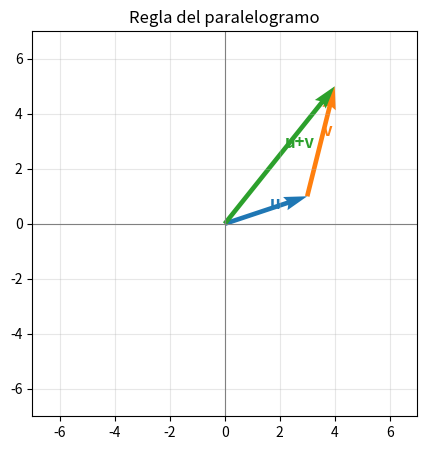
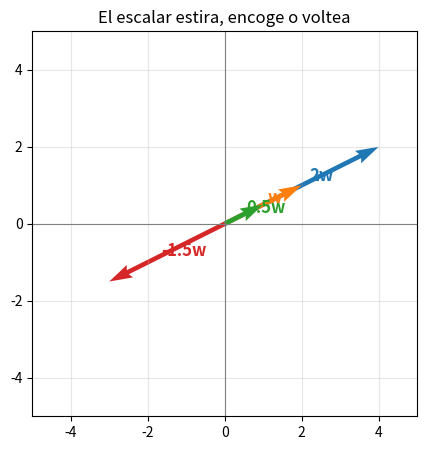
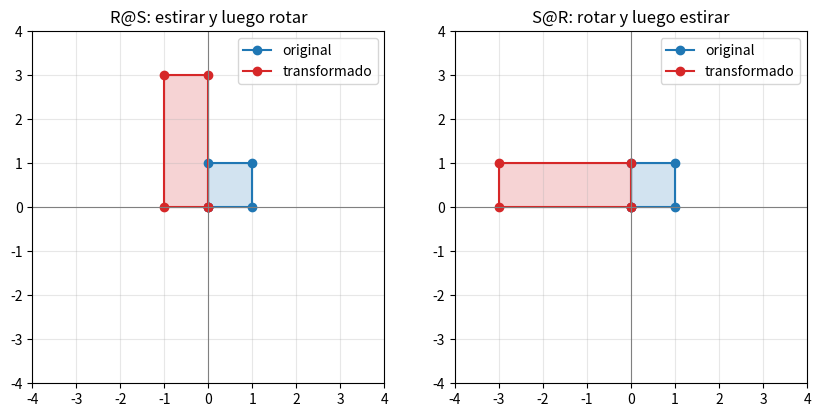

The script that saved these images, in order:
import numpy as np
import matplotlib.pyplot as plt

# Menos decimales y sin notacion cientifica: los resultados se leen mejor.
np.set_printoptions(precision=4, suppress=True)
plt.rcParams["figure.figsize"] = (5, 5)

print("numpy:", np.__version__)

u = np.array([3.0, 1.0])
v = np.array([1.0, 4.0])

# A mano, para ver que no hay magia:
suma_manual = np.array([u[i] + v[i] for i in range(len(u))])

print("u       =", u)
print("v       =", v)
print("a mano  =", suma_manual)
print("numpy   =", u + v)
print("iguales :", np.allclose(suma_manual, u + v))

# La resta es lo mismo con signo contrario: u - v = u + (-1)*v
print("\nu - v   =", u - v)

# Y cuando las dimensiones no coinciden, la operacion no existe:
try:
    u + np.array([1.0, 2.0, 3.0])
except ValueError as e:
    print("\nsumar (2,) con (3,) ->", e)

def dibujar_vectores(vectores, etiquetas, limite=6, titulo="", desde=None):
    """Dibuja vectores como flechas.

    `desde` permite que una flecha no salga del origen, que es lo que se
    necesita para ver la regla del paralelogramo.
    """
    colores = plt.cm.tab10.colors
    origenes = desde if desde is not None else [(0, 0)] * len(vectores)
    fig, ax = plt.subplots()
    for i, (vec, nombre, o) in enumerate(zip(vectores, etiquetas, origenes)):
        ax.quiver(o[0], o[1], vec[0], vec[1], angles="xy", scale_units="xy", scale=1,
                  color=colores[i % len(colores)], width=0.012)
        ax.text(o[0] + vec[0] * 0.55, o[1] + vec[1] * 0.55, nombre,
                color=colores[i % len(colores)], fontsize=12, fontweight="bold")
    ax.set_xlim(-limite, limite); ax.set_ylim(-limite, limite)
    ax.axhline(0, color="gray", lw=0.8); ax.axvline(0, color="gray", lw=0.8)
    ax.grid(alpha=0.3); ax.set_aspect("equal"); ax.set_title(titulo)
    plt.show()


# u, luego v desde la punta de u: se llega justo a u+v.
dibujar_vectores(
    [u, v, u + v],
    ["u", "v", "u+v"],
    limite=7,
    titulo="Regla del paralelogramo",
    desde=[(0, 0), (u[0], u[1]), (0, 0)],
)

w = np.array([2.0, 1.0])

for c in [2.0, 0.5, -1.5]:
    print(f"c = {c:>5} -> c*w = {c * w}   norma = {np.linalg.norm(c * w):.4f}")

print(f"\nnorma de w   = {np.linalg.norm(w):.4f}")
print(f"norma de 2*w = {np.linalg.norm(2 * w):.4f}  <- exactamente el doble")

dibujar_vectores([2 * w, w, 0.5 * w, -1.5 * w],
                 ["2w", "w", "0.5w", "-1.5w"],
                 limite=5, titulo="El escalar estira, encoge o voltea")

def paso_de_descenso(w, gradiente, tasa):
    """Un paso de descenso de gradiente: escalar el gradiente y restarlo."""
    return w - tasa * gradiente


pesos = np.array([1.0, -2.0, 0.5])
grad = np.array([0.4, 0.1, -0.3])     # lo que devolveria la retropropagacion
tasa = 0.1                            # el famoso learning rate

print("pesos antes   :", pesos)
print("gradiente     :", grad)
print("pesos despues :", paso_de_descenso(pesos, grad, tasa))

# Con una tasa enorme el paso se pasa de largo: por eso eta suele ser pequena.
print("con tasa 5.0  :", paso_de_descenso(pesos, grad, 5.0), "<- se disparo")

a = np.array([1.0, 2.0, 3.0])
b = np.array([4.0, 0.0, -1.0])

punto = np.dot(a, b)          # = 1*4 + 2*0 + 3*(-1)
hadamard = a * b              # = [1*4, 2*0, 3*(-1)]
externo = np.outer(a, b)      # matriz 3x3

print("a =", a)
print("b =", b)
print("\nproducto punto      :", punto, "forma:", np.shape(punto), "(un escalar)")
print("elemento a elemento :", hadamard, "forma:", hadamard.shape)
print("producto externo    : forma:", externo.shape)
print(externo)

# El punto es la SUMA del elemento a elemento: esa es la relacion entre los dos primeros.
print("\nsuma del Hadamard   :", hadamard.sum(),
      "== producto punto:", np.isclose(hadamard.sum(), punto))

activaciones = np.array([0.8, -1.2, 2.0, 0.5, -0.3])

# Dropout: apagar la mitad de las neuronas multiplicando por una mascara de 0 y 1.
mascara = np.array([1.0, 0.0, 1.0, 0.0, 1.0])
print("activaciones :", activaciones)
print("mascara      :", mascara)
print("tras dropout :", activaciones * mascara, "<- elemento a elemento")

# Compuerta suave: en vez de 0/1, valores intermedios que dejan pasar 'a medias'.
compuerta = np.array([0.9, 0.1, 0.5, 0.0, 1.0])
print("\ncon compuerta:", activaciones * compuerta)

# Producto externo: la matriz que aparece al derivar respecto a los pesos.
entrada = np.array([1.0, 2.0])
delta = np.array([0.5, -1.0, 0.25])       # error que llega de la capa siguiente
print("\ngradiente de W (delta por entrada):")
print(np.outer(delta, entrada), "forma:", np.outer(delta, entrada).shape)

A = np.array([[1.0, 2.0],
              [3.0, 4.0],
              [5.0, 6.0]])

B = np.array([[10.0, 20.0],
              [30.0, 40.0],
              [50.0, 60.0]])

print("A (forma", A.shape, ")\n", A)
print("\nB (forma", B.shape, ")\n", B)
print("\nA + B =\n", A + B)
print("\nA - B =\n", A - B)

try:
    A + A.T                      # (3,2) + (2,3): no existe
except ValueError as e:
    print("\nsumar (3,2) con (2,3) ->", e)

lote = np.array([[1.0, 2.0, 3.0],
                 [4.0, 5.0, 6.0],
                 [7.0, 8.0, 9.0],
                 [0.0, 1.0, 0.0]])       # 4 muestras, 3 caracteristicas cada una

sesgo = np.array([100.0, 200.0, 300.0])  # un sesgo por caracteristica

print("lote (forma", lote.shape, ")\n", lote)
print("\nsesgo (forma", sesgo.shape, ") =", sesgo)
print("\nlote + sesgo  <- el sesgo se repite en las 4 filas\n", lote + sesgo)

print("A =\n", A)
print("\n3 * A =\n", 3 * A)
print("\n0.5 * A =\n", 0.5 * A)
print("\n-A =\n", -A, "\n<- es (-1) * A")

# Caso tipico: pasar una imagen de 0-255 a 0-1 dividiendo entre un escalar.
pixeles = np.array([[0.0, 128.0, 255.0],
                    [64.0, 200.0, 32.0]])
print("\npixeles / 255 =\n", pixeles / 255)

def multiplicar_a_mano(A, B):
    """Producto matricial siguiendo la definicion, sin usar @."""
    n, m = A.shape
    m2, p = B.shape
    if m != m2:
        raise ValueError(f"no se puede: {A.shape} por {B.shape}")

    C = np.zeros((n, p))
    for i in range(n):                 # cada fila del resultado
        for j in range(p):             # cada columna del resultado
            # producto punto de la fila i de A con la columna j de B
            for k in range(m):
                C[i, j] += A[i, k] * B[k, j]
    return C


M = np.array([[1.0, 2.0, 3.0],
              [4.0, 5.0, 6.0]])        # 2x3

N = np.array([[7.0, 8.0],
              [9.0, 10.0],
              [11.0, 12.0]])           # 3x2

print("M forma", M.shape, " N forma", N.shape, " -> M@N forma (2, 2)")
print("\na mano =\n", multiplicar_a_mano(M, N))
print("\nnumpy  =\n", M @ N)
print("\niguales:", np.allclose(multiplicar_a_mano(M, N), M @ N))

# Paso a paso una sola casilla, para verla clarita:
print("\nc[0,0] = fila 0 de M . columna 0 de N")
print(f"       = {M[0]} . {N[:, 0]}")
print(f"       = {M[0,0]}*{N[0,0]} + {M[0,1]}*{N[1,0]} + {M[0,2]}*{N[2,0]} = {M[0] @ N[:, 0]}")

# Cuando las formas no encajan, no hay producto:
try:
    M @ M                    # (2,3) @ (2,3): el 3 y el 2 de en medio no coinciden
except ValueError as e:
    print("(2,3) @ (2,3) ->", e)

# Pero M @ M.T si, porque (2,3) @ (3,2) -> (2,2)
print("\nM @ M.T =\n", M @ M.T, "\nforma:", (M @ M.T).shape)
print("\nM.T @ M =\n", M.T @ M, "\nforma:", (M.T @ M).shape, " <- otra forma, otro resultado")

R = np.array([[0.0, -1.0],       # rotacion de 90 grados
              [1.0,  0.0]])

S = np.array([[3.0, 0.0],        # estirar 3x en horizontal
              [0.0, 1.0]])

print("R @ S =\n", R @ S)
print("\nS @ R =\n", S @ R)
print("\nson iguales?", np.allclose(R @ S, S @ R), " <- el orden SI importa")

# Asociativa y distributiva si se cumplen:
T = np.array([[1.0, 2.0], [0.0, 1.0]])
print("\n(R@S)@T == R@(S@T) :", np.allclose((R @ S) @ T, R @ (S @ T)))
print("R@(S+T) == R@S + R@T:", np.allclose(R @ (S + T), R @ S + R @ T))

# La identidad es el 1 de las matrices:
I = np.eye(2)
print("\nI =\n", I)
print("R @ I == R:", np.allclose(R @ I, R))

# Verlo con figuras: el mismo cuadrado, las mismas dos operaciones, distinto orden.
cuadrado = np.array([[0, 1, 1, 0, 0],
                     [0, 0, 1, 1, 0]])       # 4 esquinas, cerrando en la primera

fig, ejes = plt.subplots(1, 2, figsize=(10, 5))
for ax, (Mat, titulo) in zip(ejes, [(R @ S, "R@S: estirar y luego rotar"),
                                    (S @ R, "S@R: rotar y luego estirar")]):
    resultado = Mat @ cuadrado
    ax.plot(cuadrado[0], cuadrado[1], "o-", color="tab:blue", label="original")
    ax.fill(cuadrado[0], cuadrado[1], alpha=0.2, color="tab:blue")
    ax.plot(resultado[0], resultado[1], "o-", color="tab:red", label="transformado")
    ax.fill(resultado[0], resultado[1], alpha=0.2, color="tab:red")
    ax.set_xlim(-4, 4); ax.set_ylim(-4, 4)
    ax.axhline(0, color="gray", lw=0.8); ax.axvline(0, color="gray", lw=0.8)
    ax.grid(alpha=0.3); ax.set_aspect("equal"); ax.set_title(titulo); ax.legend()
plt.show()

def capa_densa(X, W, b):
    """Una capa densa con activacion ReLU."""
    Z = X @ W + b                      # producto de matrices + suma con broadcasting
    return np.maximum(0.0, Z)          # ReLU, elemento a elemento


np.random.seed(0)
X = np.array([[0.5, 2.0, -1.0],
              [1.0, 0.0, 3.0],
              [-2.0, 1.5, 0.5],
              [0.0, -1.0, 1.0]])       # 4 muestras x 3 caracteristicas

W = np.random.randn(3, 2)              # 3 entradas -> 2 neuronas
b = np.array([0.1, -0.2])              # un sesgo por neurona

print("X:", X.shape, " W:", W.shape, " b:", b.shape)
print("-> salida esperada: (4, 2)\n")
salida = capa_densa(X, W, b)
print("salida =\n", salida, "\nforma:", salida.shape)

# Dos capas encadenadas: la salida de una es la entrada de la siguiente.
W2 = np.random.randn(2, 1)
b2 = np.array([0.0])
print("\nsalida de la segunda capa =\n", capa_densa(salida, W2, b2))

import time

n = 120
P = np.random.rand(n, n)
Q = np.random.rand(n, n)

t0 = time.perf_counter()
lento = multiplicar_a_mano(P, Q)          # tres ciclos de Python
t_lento = time.perf_counter() - t0

t0 = time.perf_counter()
rapido = P @ Q                            # NumPy por debajo llama a BLAS, escrito en C
t_rapido = time.perf_counter() - t0

print(f"multiplicaciones necesarias: {n ** 3:,}")
print(f"con ciclos de Python : {t_lento:.4f} s")
print(f"con @ de NumPy       : {t_rapido:.6f} s")
print(f"NumPy es ~{t_lento / max(t_rapido, 1e-9):,.0f} veces mas rapido")
print("mismo resultado:", np.allclose(lento, rapido))

# Tu codigo aqui.
p = np.array([2.0, -1.0, 4.0])
q = np.array([0.0, 3.0, 1.0])

# 1.
